pico-8 play session: no input (idle)

[t = 2 s] idle ~2s (no d-pad/buttons)
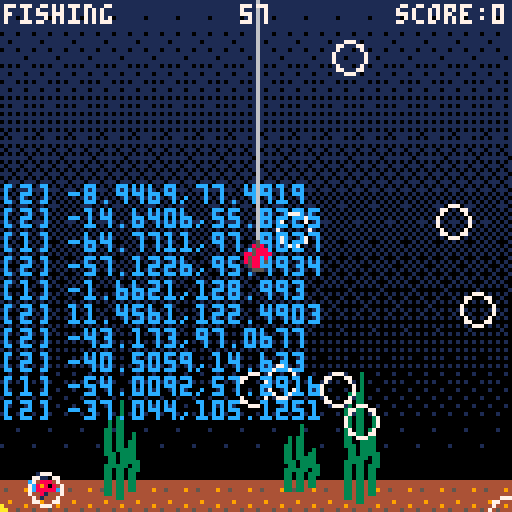
[t = 4 s] idle ~4s (no d-pad/buttons)
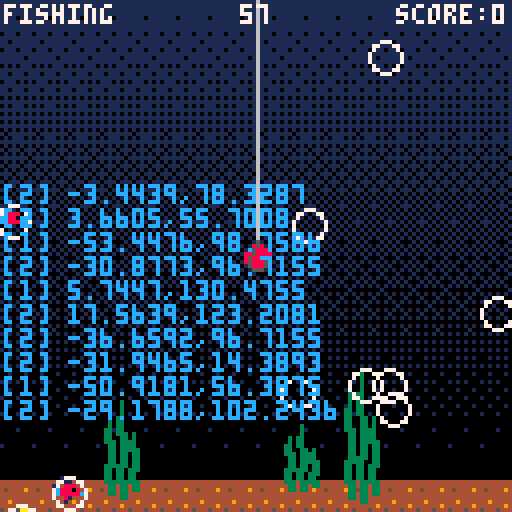
[t = 8 s] idle ~8s (no d-pad/buttons)
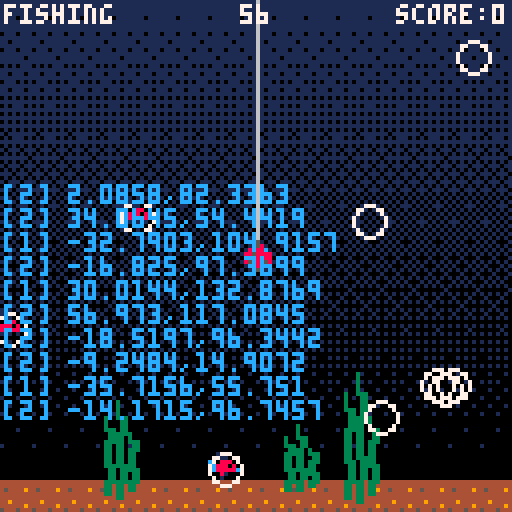

pico-8 cartridge
version 16
__lua__
-- main
-- global props
fishes= {}
weeds = {}
weed_heights={0.6,1.0,0.8}
frame =0
hook  ={x=0,y=0,sx=0,sy=0,tx=0,ty=0,r=3}
crsr  ={x=0,y=6,dx=0,dy=0}
player_score=0
player_score_pending=0
particles={}
timers={}

-- casting, fishing, reeling
-- scoring
state = nil

-- title, game, gameover
metastate="game"

-- debug flags
debug=true
debug_collision=true and debug

-- game data
fish_data={
 {spd=1,spr=0, pts=100,chance=0.6},
 {spd=2,spr=16,pts=200,chance=0.3},
 {spd=3,spr=32,pts=800,chance=0.1}
}


-- core functions

function _init ()
  palt(0,false)
  palt(14,true)
  timers.level=new_timer(60*30)
  timers.cast=new_timer(1*30)
  timers.reel=new_timer(1*15)
  start_level()
end

function start_level ()
  hook.y=64
  hook.x=64
  hook.sy=-8
  hook.sx=64
  hook.ty=64
  hook.tx=64
  crsr.x=64
  crsr.y=64
  metastate="game"
		state="scoring" 

  make_weed(30, 3)
  make_weed(75, 2)
  make_weed(90, 4)

  start_timer(timers.level)

  fishes={}
  
  for i=1,10,1 do
   make_fish()
  end
end

function _update()
 frame=frame+1
 for n,t in pairs(timers) do
  update_timer(t)
 end

 if (metastate=="game")     update_game()
 if (metastate=="gameover") update_gameover()
  
 foreach(particles,sim_particle)
end

function _draw()
  cls(1)
  
  -- ground/water
  for i=0,128,8 do
    spr(48,i,120)
    
    for j=0,112,8 do
    		spr(49+j/8,i,j)  
    end
  end
  
  foreach(weeds, draw_weed)
  foreach(fishes, draw_fish)
  
  if debug then
  circfill(crsr.x,crsr.y,hook.r,8)
  end
  line(hook.x,-1,hook.x,hook.y-4,6)
  spr(15,hook.x-2,hook.y-4)

  local score="score:"..player_score
  local score_offset = (128-#score * 4) -1
  
  print(score, score_offset, 1, 7)
  cprint(""..flr((timers.level.dur-timers.level.t)/30),1,7)

  foreach(particles,draw_particle)

  -- debug shit
  print(state, 1, 1, 7)
	 --print(timers.level.p,1,7,8)
  print("",1,40,8)
  for fish in all(fishes) do
   local c=12
   if (fish.hooked) c=8
   color(c)
   print("["..fish.tp.."] "..fish.x..","..fish.y)
  end
end

-->8
-- state logic

-- fishing
function state_fishing()
 hook.x=lerp(hook.x,0.5,crsr.x)
 hook.y=lerp(hook.y,0.5,crsr.y)
end

-- casting
function state_casting()
 hook.tx=lerp(hook.tx,0.5,crsr.x)
 hook.y=lerp(hook.sy,timers.cast.p,hook.ty)
 hook.x=lerp(hook.sx,timers.cast.p,hook.tx)
   
 if timers.cast.elf then
  state="fishing"
 end
end

-- reeling
function state_reeling()
 if timers.reel.elf then
  state="scoring"

  for i=#fishes,1,-1 do
   local fish=fishes[i]
   if fish.hooked then
    player_score_pending+=fish.score
    del(fishes,fish)
    make_fish()
   end
  end
    
 else
  hook.y=lerp(hook.sy,timers.reel.p,hook.ty)
  hook.x=lerp(hook.sx,timers.reel.p,hook.tx)
 
  for fish in all(fishes) do
   if not fish.hooked then
    if collide(hook,fish) then
     fish.hooked=true
     make_bubbles(
      fish.x,
      fish.y,
      5+rnd(5)
     )
    end
   end
  end
 end
end

-- scoring
function state_scoring()
 
end


-- main game metastate
function update_game ()

  if timers.level.elf then
   metastate="gameover"
   return
  end

  if (btn(⬅️)) crsr.dx-=1
  if (btn(➡️)) crsr.dx+=1
  if (btn(⬆️)) crsr.dy-=1
  if (btn(⬇️)) crsr.dy+=1

  if btnp(❎) and state == "fishing" then
    state = "reeling"
    start_timer(timers.reel)
    hook.sx=hook.x
    hook.sy=hook.y
    hook.tx=hook.x
    hook.ty=-16
  end
  
  if btnp(❎) and state == "scoring" then
    state = "casting"
    start_timer(timers.cast)
    hook.sx=hook.x
    hook.sy=-16
    hook.tx=hook.x
    hook.ty=crsr.y
  end
  
  crsr.dx=mid(-5,crsr.dx,5)
  crsr.dy=mid(-5,crsr.dy,5)
  crsr.dx*=0.9
  crsr.dy*=0.9
  crsr.x+=crsr.dx
  crsr.y+=crsr.dy
  crsr.x=mid(0,crsr.x,127)
  crsr.y=mid(0,crsr.y,120)

  -- update fishies
  for fish in all(fishes) do

   -- not hooked fish   
   if not fish.hooked then
    
    if fish.x>=128+fish.r then
  	  del(fishes,fish)
  	  make_fish()
    end
    
    if fish.wait_time<=0 and fish.tgt.x == nil then  
     -- regenerate target
     fish.tgt.x = rir(fish.x,fish.x+60)
     fish.tgt.y = rir(fish.y-10,fish.y+10)
    elseif fish.wait_time<=0 then
     
     fish.x=lerp(fish.x,0.1,fish.tgt.x)
     fish.y=lerp(fish.y,0.1,fish.tgt.y)
     
     local prox=hyp(fish.x,fish.y,fish.tgt.x,fish.tgt.y)
     
     if prox <= 1 then
      fish.x=fish.tgt.x
      fish.y=fish.tgt.y
      
      fish.tgt.x=nil
      fish.tgt.y=nil
      
      fish.wait_time=rir(0,10)
     end
    else
      fish.wait_time-=1    
    end
    
    -- random chance of fish-farts
    --if rnd(500) < 1 then -- 0.2% chance per frame
    -- make_bubbles(fish.x, fish.y, 1)
    --end

   -- hooked fish 
   else
    --fish.x=hook.x
    fish.y=hook.y
   end
  end

  -- update pending score modificatons 
  if player_score < player_score_pending then
   player_score+=25
   sfx(1)
  end
 
  -- dispatch update for current state
  if (state=="fishing") state_fishing()
  if (state=="casting") state_casting()
  if (state=="reeling") state_reeling()
  if (state=="scoring") state_scoring()
end

-- game over metastate updater
function update_gameover ()
 if (btnp(❎)) start_level()
end

-->8
-- particles
function make_bubbles (x,y,n)
 sfx(0)
 for i=0,n do
  local ang=rnd(1)
  local mag=rnd(5)
  
  add(particles,{
   x=x,y=y,
   s=1+rnd(3),
   dx=mag*sin(ang),
   dy=mag*cos(ang),
   type=1
  })
 end
end

function sim_particle (p)
 p.dx*=0.8
 p.dy*=0.8
 p.x+=p.dx
 p.y+=p.dy

 if p.type==1 then
  p.y-=1
  p.x+=rnd(2)-1
 end
end

function draw_particle (p)
 if p.type==1 then
  circ(p.x,p.y,p.s,7)
 end
end
-->8
-- makers and drawers


function make_weed(x,h)
  local w={x=x,h=h}
  add(weeds, w)
  return w
end


function draw_weed(w)
  for i=1,3 do
    local h=weed_heights[i]*w.h*8
    local x=w.x-(i-2)*3
    
    for j=1,6 do
      local y=120-h+j*h/6
      local x_dist=sin(frame/51+j/3)
      local fat=1
      if (j==1) fat=0
      
      rectfill(
        x+x_dist,
        y,
        x+x_dist+fat,
        y+h/6,
        3
      )
    end
  end
end


function make_fish ()
 local tp=rnd(1)
 local z=0
 local fd=nil
 
 for i=1,#fish_data do
  fd=fish_data[i]
  z+=fd.chance
  if (tp<z) then
   tp=i
   break
  end
 end

 local fish={
  x=flr(rnd(64)-128),
  y=flr(rnd(120)),
  r=4,
  w=8,
  h=8,
  tp=tp,
  hooked=false,
  spd   =fd.spd,
  score =fd.pts,
  sprite=fd.spr,
  tgt={x,y},
  wait_time=rir(0,30),
 }
    
 add(fishes,fish)
 return fish
end

function draw_fish (fish)
 local anim=(frame/2)%3
 spr(fish.sprite+anim,fish.x-fish.r,fish.y-fish.r)

 if debug_collision then
  local c=7
  if (fish.hooked) c=8
  circ(fish.x%128,fish.y,fish.r,c)
 end
end


-->8
-- utils
function lerp (a,t,b)
 return a+(b-a)*t
end


function hyp (x1,y1,x2,y2)
 local dx=x2-x1
 local dy=y2-y1
 return sqrt(dx*dx + dy*dy)
end

function collide (a,b)
 local dist=hyp(a.x,a.y,b.x,b.y)
 return dist <= a.r+b.r
end 

function cprint (str,y,c)
 local w=#str*4
 print(str,64-w/2,y,c)
end

function rir(a,b) 
  return a+rnd(b-a)
end
-->8
-- timers

timers={}

function new_timer (dur)
 return {
  t=0,
  p=0,
  dur=dur,
  active=false,
  elapsed=false,
  elf=false
 }
end

function update_timer (t)
 if (not t.active) return
 t.t+=1
 t.p=t.t/t.dur
 t.elf=false
 local elapsed=t.t>=t.dur
 if not t.elapsed and elapsed then
  t.elf=true
 end 
 t.elapsed=elapsed 
end

function start_timer (t)
 t.t=0
 t.p=0
 t.elapsed=false
 t.elf=false
 t.active=true
end
__gfx__
eeeeeeeeeeeeeeeeeeeeeeeeeeeeeeee0000000000000000000000000000000000000000000000000000000000000000000000000000000000000000ee5eeeee
3eeeaaee3eeeaaeeeeeeaaeeeeeeaaee0000000000000000000000000000000000000000000000000000000000000000000000000000000000000000ee5eeeee
3ee9aaae3ee9aaae3ee9aaae3ee9aaae0000000000000000000000000000000000000000000000000000000000000000000000000000000000000000e5eeeeee
c39aa0aac39aa0aa339aa0aa339aa0aa0000000000000000000000000000000000000000000000000000000000000000000000000000000000000000e5eeeeee
33aaaaa733aaaaa7c3aaaaa7c3aaaaa700000000000000000000000000000000000000000000000000000000000000000000000000000000000000005eeeeeee
33a33aaa33a33aaa33aa3aaa33a33aaa00000000000000000000000000000000000000000000000000000000000000000000000000000000000000005eee5eee
3eea3aae3eeaaaae3eea3aae3eeaaaae00000000000000000000000000000000000000000000000000000000000000000000000000000000000000005eee5eee
eeeeaaeeeeeeaaee3eeeaaee3eeeaaee0000000000000000000000000000000000000000000000000000000000000000000000000000000000000000e555eeee
ee11eeeeee11eeeeee11eeeeee11eeee000000000000000000000000000000000000000000000000000000000000000000000000000000000000000000000000
eee11eeeeee11eeeeee11eeeeee11eee000000000000000000000000000000000000000000000000000000000000000000000000000000000000000000000000
cee888eecee888ee1ee888ee1ee888ee000000000000000000000000000000000000000000000000000000000000000000000000000000000000000000000000
1c88808e1c89808ecc88808ecc89808e000000000000000000000000000000000000000000000000000000000000000000000000000000000000000000000000
1c88888ccc88888c1c88888ccc88888c000000000000000000000000000000000000000000000000000000000000000000000000000000000000000000000000
cee81eee1ee81eeecee81eee1ee81eee000000000000000000000000000000000000000000000000000000000000000000000000000000000000000000000000
eee1eeeeeee1eeeeeee1eeeeeee1eeee000000000000000000000000000000000000000000000000000000000000000000000000000000000000000000000000
eeeeeeeeeeeeeeeeeeeeeeeeeeeeeeee000000000000000000000000000000000000000000000000000000000000000000000000000000000000000000000000
eeebeeeeeeebeeeeeeebeeeeeeebeeee000000000000000000000000000000000000000000000000000000000000000000000000000000000000000000000000
eee3beeeeee3beeeeee3beeeeee3beee000000000000000000000000000000000000000000000000000000000000000000000000000000000000000000000000
9ee33bee9ee33beeaee33bee9ee33bee000000000000000000000000000000000000000000000000000000000000000000000000000000000000000000000000
9a3303bea93303be9a3303be993303be000000000000000000000000000000000000000000000000000000000000000000000000000000000000000000000000
a93333be9a3333bea93333be993333be000000000000000000000000000000000000000000000000000000000000000000000000000000000000000000000000
9ae99bee9aee9bee9ae99bee9ae99bee000000000000000000000000000000000000000000000000000000000000000000000000000000000000000000000000
aee3beeeaee39eeeaee39eeeaee3beee000000000000000000000000000000000000000000000000000000000000000000000000000000000000000000000000
eeeeeeeeeeeeeeeeeeeeeeeeeeeeeeee000000000000000000000000000000000000000000000000000000000000000000000000000000000000000000000000
44444444111111110111011101010111010101010101010101010101010101010101010100010001000000010000000000000000000000000000000000000000
44444444111111111111111111111111111111111011111110111011101010101010101010101010101010101010101000101010001000100000000000000000
45444494111111111101111111011101010111010101110101010101010101010101010101000101010001000000010000000000000000000000000000000000
44444444111111111111111111111111111111111111111111101110101011101010101010101010101010101010101010101010100010000000100000000000
44444444111101110111011101110101010101010101010101010101010101010101000100010001000100000000000000000000000000000000000000000000
44944444111111111111111111111111111111111011101110111011101010101010101010101010101010101010101000100010001000100000000000000000
44444494111111111111110111011101010101010101010101010101010101010101010101010100010001000000000000000000000000000000000000000000
54445444111111111111111111111111111111111111111011101110111010101010101010101010101010101010101010101000100010001000000000000000
